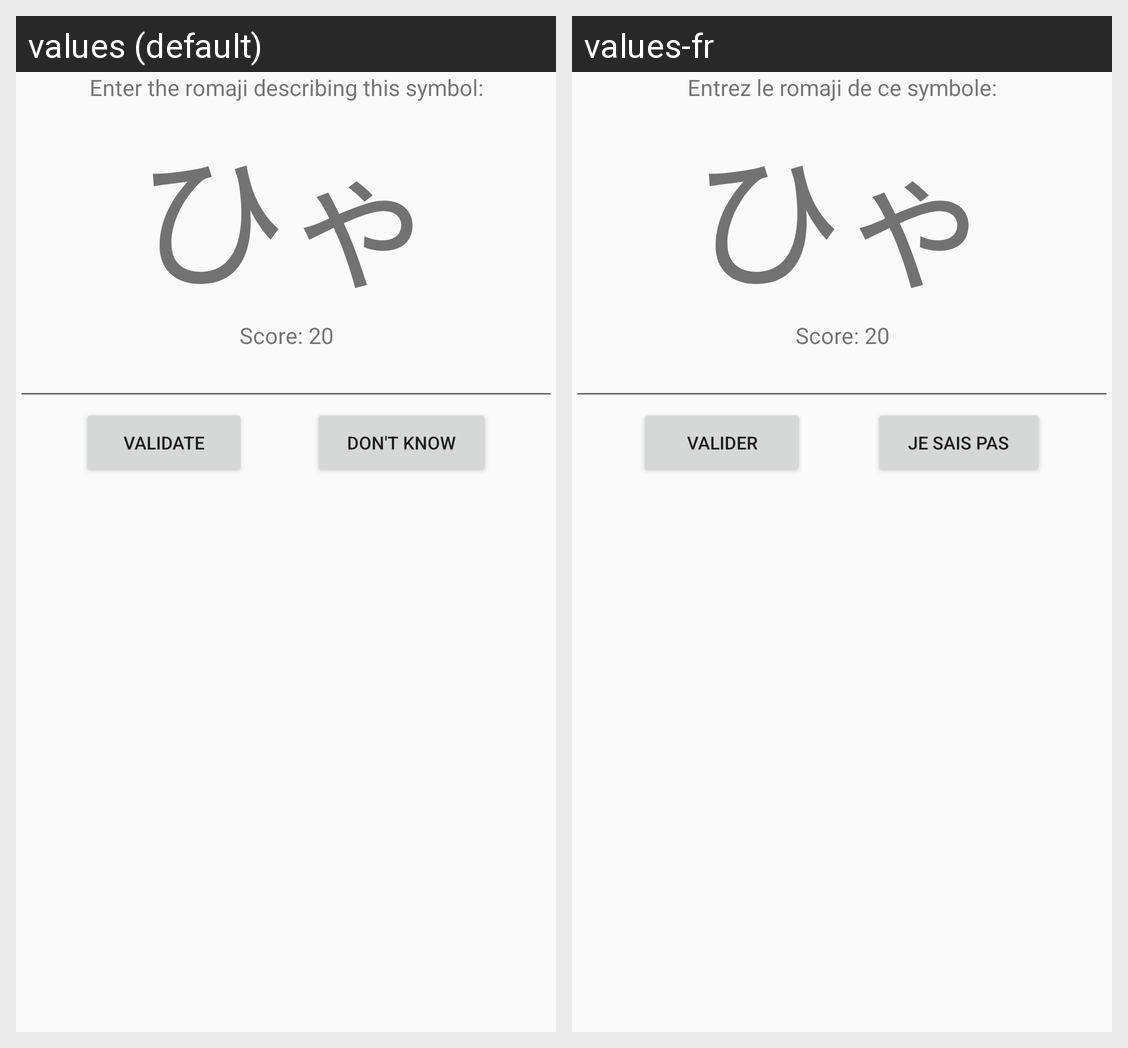

Locale-by-locale string values for the Android screen shown in this grid:
Android screen res/layout/activity_quiz.xml rendered under 2 locales, left to right: values (default), values-fr. Device: Nexus 5 (rendered at 1080×1920; each locale shown at half size, 540×960, under a caption strip naming it); theme AppTheme.
Strings drawn on this screen, with the default value and each locale's value (text and hints the layout hard-codes, and strings that could not be matched under every locale, appear in the picture but are not listed):

enter_the_romaji_describing_this_symbol
  values: Enter the romaji describing this symbol:
  values-fr: Entrez le romaji de ce symbole:

validate
  values: Validate
  values-fr: Valider

don_t_know
  values: Don't know
  values-fr: Je sais pas
